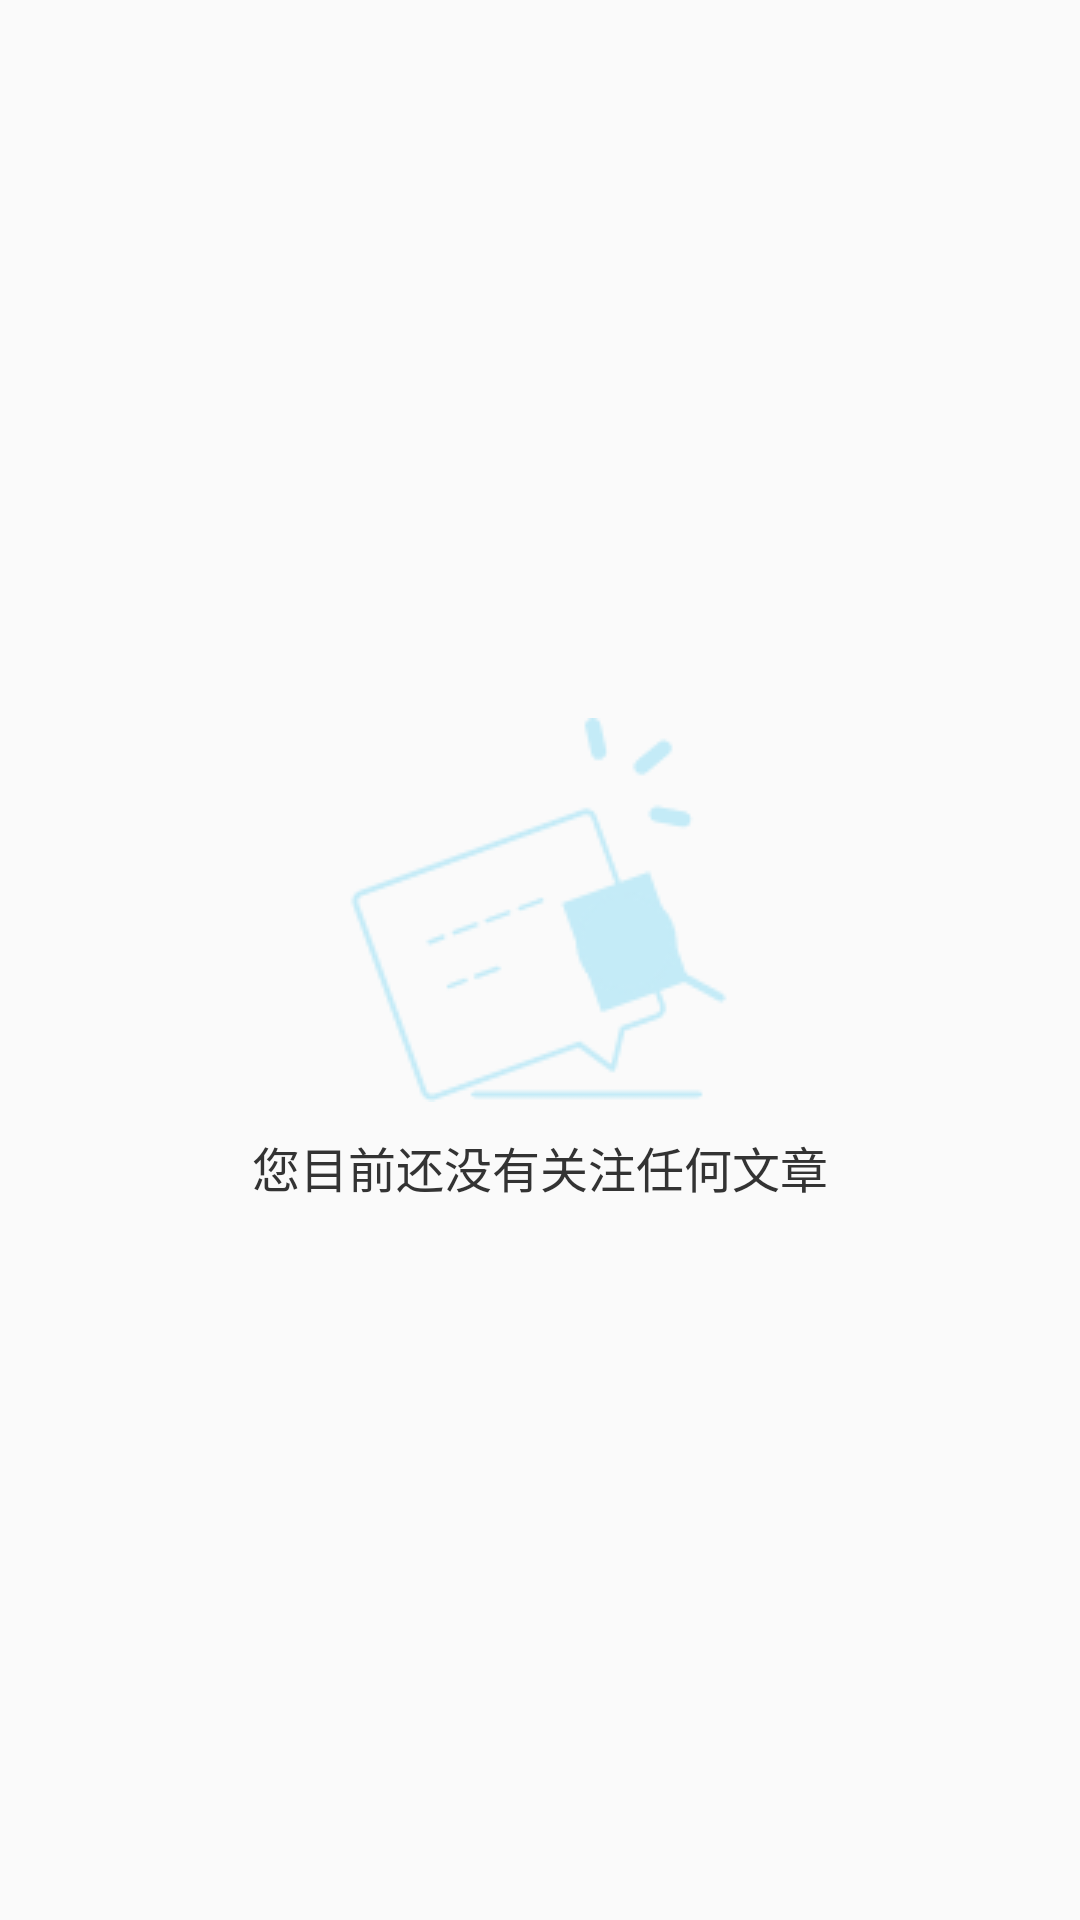

Layout XML and referenced resources for this Android screen:
<!-- AndroidManifest.xml: application theme AppTheme -->
<!-- res/layout/follow.xml -->
<?xml version="1.0" encoding="utf-8"?>
<RelativeLayout xmlns:android="http://schemas.android.com/apk/res/android"
    android:layout_width="match_parent"
    android:layout_height="match_parent"
    >


    <TextView
        android:layout_centerInParent="true"
        android:layout_width="wrap_content"
        android:layout_height="wrap_content"
        android:text="您目前还没有关注任何文章"
        android:textSize="16sp"
        android:textColor="#333"
        android:drawableTop="@drawable/noicon"
        android:drawablePadding="10dp"/>

    
</RelativeLayout>
<!-- resources referenced by this layout -->
<resources>
  <!-- drawable noicon: png bitmap (drawable, 2729 bytes) -->
  <style name="AppTheme" parent="Theme.AppCompat.Light.DarkActionBar">
          
          <item name="colorPrimary">@color/colorPrimary</item>
          <item name="colorPrimaryDark">@color/colorPrimaryDark</item>
          <item name="colorAccent">@color/colorAccent</item>
          <item name="android:windowContentTransitions">true</item>
      </style>
  <color name="colorPrimary">#3F51B5</color>
  <color name="colorPrimaryDark">#303F9F</color>
  <color name="colorAccent">#FF4081</color>
</resources>
